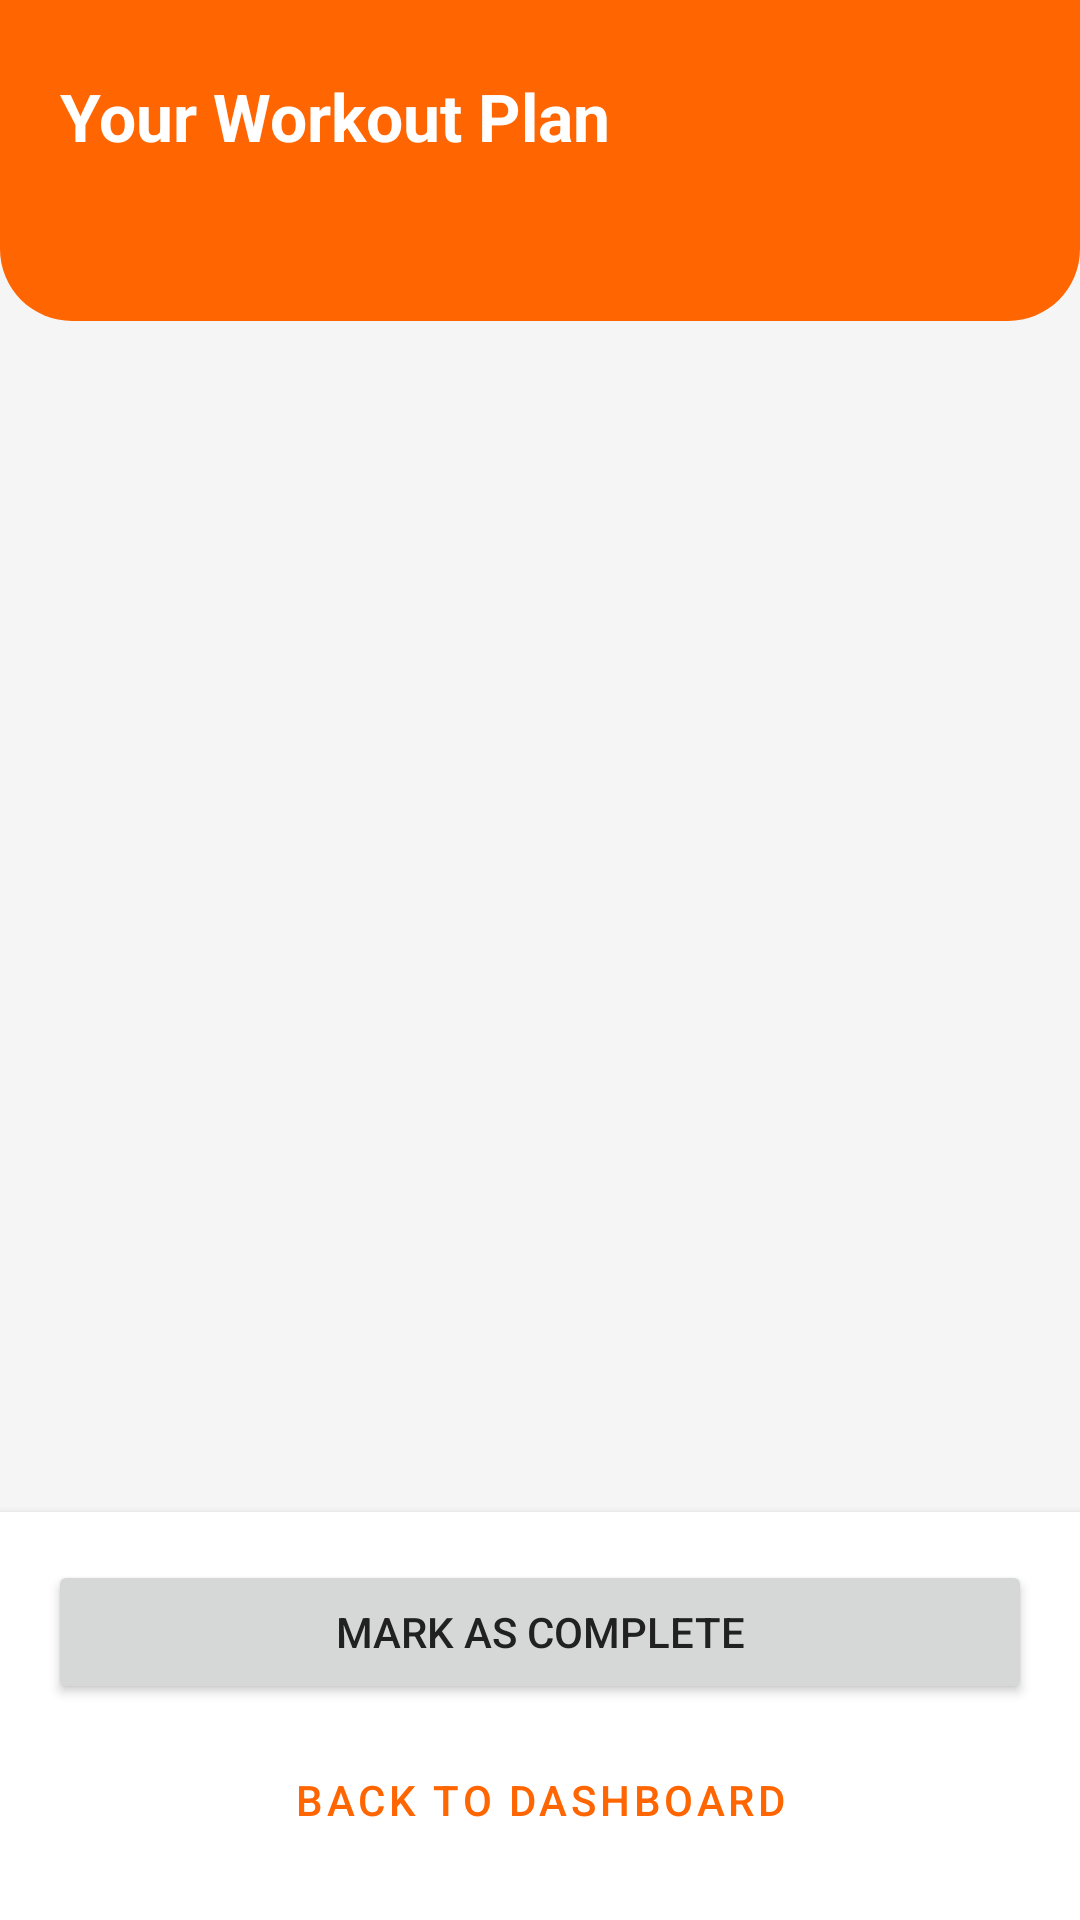

This screen was rendered from an Android layout file. Write that file and the resources it references.
<!-- AndroidManifest.xml: application theme Theme.GymTrainingGenerator -->
<!-- res/layout/fragment_workout.xml -->
<?xml version="1.0" encoding="utf-8"?>
<LinearLayout xmlns:android="http://schemas.android.com/apk/res/android"
    xmlns:app="http://schemas.android.com/apk/res-auto"
    android:layout_width="match_parent"
    android:layout_height="match_parent"
    android:orientation="vertical"
    android:background="@color/background">

    
    <LinearLayout
        android:layout_width="match_parent"
        android:layout_height="wrap_content"
        android:background="@drawable/bg_header_orange"
        android:paddingHorizontal="20dp"
        android:paddingTop="24dp"
        android:paddingBottom="32dp"
        android:orientation="vertical">

        <TextView
            android:layout_width="wrap_content"
            android:layout_height="wrap_content"
            android:text="@string/your_workout_plan"
            android:textSize="22sp"
            android:textStyle="bold"
            android:textColor="#FFFFFF"/>

        <TextView
            android:id="@+id/tvPlanInfo"
            android:layout_width="wrap_content"
            android:layout_height="wrap_content"
            android:textSize="13sp"
            android:textColor="#FFFFFFB3"
            android:layout_marginTop="4dp"/>

    </LinearLayout>

    <androidx.recyclerview.widget.RecyclerView
        android:id="@+id/rvExercises"
        android:layout_width="match_parent"
        android:layout_height="0dp"
        android:layout_weight="1"
        android:paddingTop="8dp"
        android:paddingBottom="8dp"
        android:clipToPadding="false"/>

    
    <LinearLayout
        android:layout_width="match_parent"
        android:layout_height="wrap_content"
        android:orientation="vertical"
        android:padding="16dp"
        android:background="@color/white"
        android:elevation="4dp">

        <Button
            android:id="@+id/btnComplete"
            android:layout_width="match_parent"
            android:layout_height="wrap_content"
            android:text="@string/mark_complete"
            android:layout_marginBottom="8dp"/>

        <Button
            android:id="@+id/btnBack"
            style="@style/Widget.MaterialComponents.Button.OutlinedButton"
            android:layout_width="match_parent"
            android:layout_height="wrap_content"
            android:text="@string/back_to_dashboard"/>

    </LinearLayout>

</LinearLayout>
<!-- resources referenced by this layout -->
<resources>
  <color name="background">#F5F5F5</color>
  <color name="white">#FFFFFF</color>
  <!-- drawable bg_header_orange (drawable) -->
  <?xml version="1.0" encoding="utf-8"?>
  <shape xmlns:android="http://schemas.android.com/apk/res/android"
      android:shape="rectangle">
      <solid android:color="#FF6500"/>
      <corners
          android:bottomLeftRadius="24dp"
          android:bottomRightRadius="24dp"/>
  </shape>
  <string name="back_to_dashboard">Back to Dashboard</string>
  <string name="mark_complete">Mark as Complete</string>
  <string name="your_workout_plan">Your Workout Plan</string>
  <style name="Theme.GymTrainingGenerator" parent="Theme.MaterialComponents.DayNight.NoActionBar">
          <item name="colorPrimary">@color/colorPrimary</item>
          <item name="colorPrimaryVariant">@color/colorPrimaryVariant</item>
          <item name="colorOnPrimary">@color/white</item>
          <item name="colorSecondary">@color/colorSecondary</item>
          <item name="colorSecondaryVariant">@color/colorSecondaryVariant</item>
          <item name="colorOnSecondary">@color/white</item>
          <item name="colorSurface">@color/white</item>
          <item name="colorOnSurface">@color/text_primary</item>
          <item name="colorError">#B00020</item>
          <item name="colorOnError">@color/white</item>
          <item name="colorControlHighlight">#1AFF6500</item>
          <item name="colorControlActivated">@color/colorPrimary</item>
          <item name="colorControlNormal">@color/text_secondary</item>
          <item name="android:statusBarColor">@color/colorPrimary</item>
          <item name="android:windowBackground">@color/white</item>
          <item name="android:textColor">@color/text_primary</item>
          <item name="android:textColorPrimary">@color/text_primary</item>
          <item name="android:textColorSecondary">@color/text_secondary</item>
      </style>
  <color name="colorPrimary">#FF6500</color>
  <color name="colorPrimaryVariant">#CC5200</color>
  <color name="colorSecondary">#FF6500</color>
  <color name="colorSecondaryVariant">#CC5200</color>
  <color name="text_primary">#212121</color>
  <color name="text_secondary">#757575</color>
</resources>
